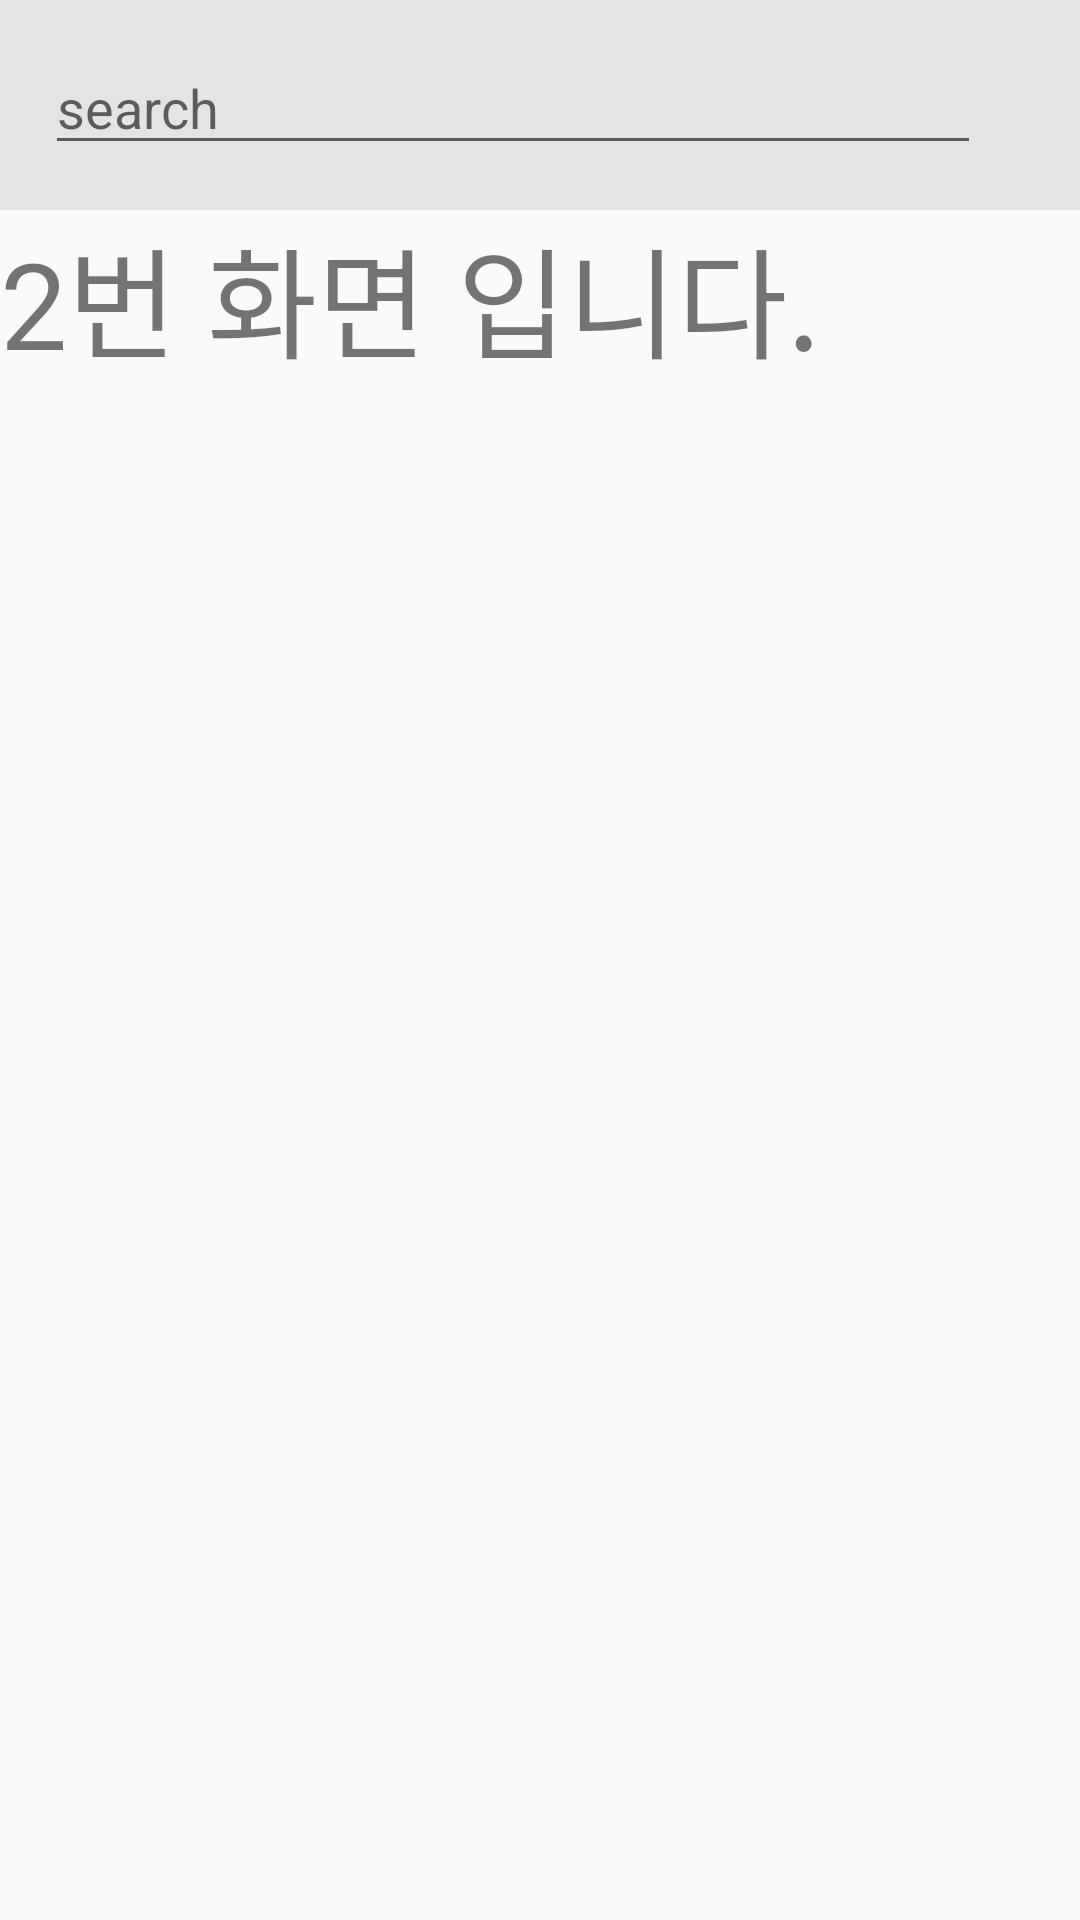

Here is an Android app screen rendered from its layout file. Give the layout XML and the strings, colors and styles it references.
<!-- AndroidManifest.xml: application theme Theme.AppCompat.Light.NoActionBar -->
<!-- res/layout/frag2.xml -->
<?xml version="1.0" encoding="utf-8"?>
<LinearLayout xmlns:android="http://schemas.android.com/apk/res/android"
    xmlns:app="http://schemas.android.com/apk/res-auto"
    android:layout_width="match_parent"
    android:layout_height="match_parent"
    android:orientation="vertical">

    <LinearLayout
        android:layout_width="match_parent"
        android:layout_height="70dp"
        android:background="#8DD3D3D3"
        android:orientation="horizontal">

        <EditText
            android:id="@+id/editTextTextPersonName"
            android:layout_width="312dp"
            android:layout_height="wrap_content"
            android:layout_margin="15dp"
            android:hint="search"
            android:inputType="textPersonName" />

        <ImageView
            android:id="@+id/imageView4"
            android:layout_width="40dp"
            android:layout_height="40dp"
            android:layout_marginTop="20dp"
            android:layout_marginRight="20dp"
            app:srcCompat="@drawable/magnifier2" />
    </LinearLayout>

    <TextView
        android:layout_width="wrap_content"
        android:layout_height="wrap_content"
        android:text="2번 화면 입니다."
        android:textSize="40dp" />

</LinearLayout>
<!-- resources referenced by this layout -->
<resources>

</resources>
